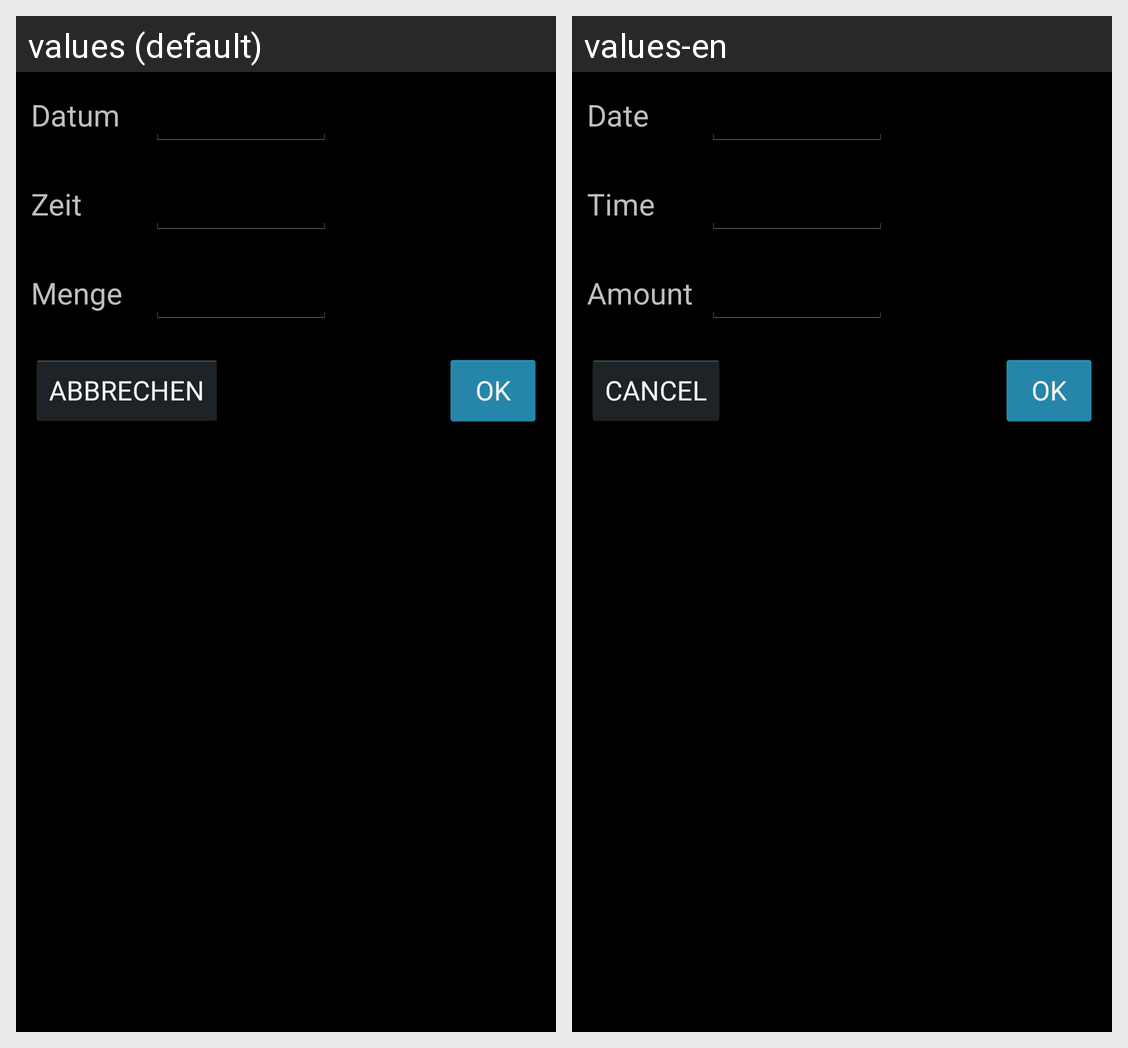

Here is an Android app screen in its default locale and in the app's own translations. Write out the translated-string differences for the strings that appear on this screen.
Android screen res/layout/fragment_drink_event.xml rendered under 2 locales, left to right: values (default), values-en. Device: Nexus 5 (rendered at 1080×1920; each locale shown at half size, 540×960, under a caption strip naming it); theme AppTheme.
Strings drawn on this screen, with the default value and each locale's value (text and hints the layout hard-codes, and strings that could not be matched under every locale, appear in the picture but are not listed):

text_view_date_text
  values: Datum
  values-en: Date

text_view_time_text
  values: Zeit
  values-en: Time

text_view_amount_text
  values: Menge
  values-en: Amount

button_cancel_text
  values: ABBRECHEN
  values-en: CANCEL

button_ok_text
  values: OK
  values-en: OK
